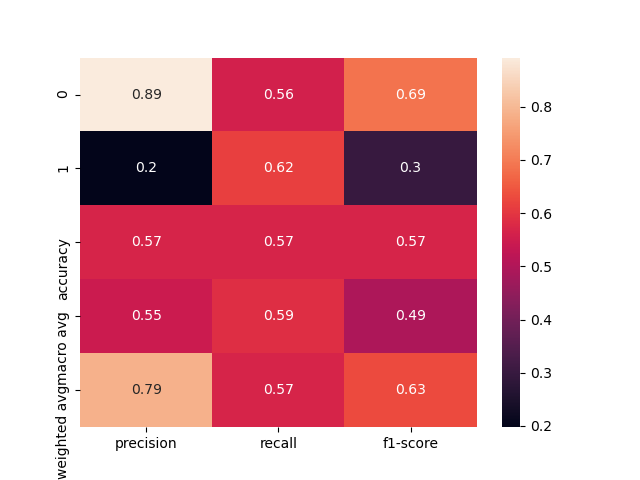

Values plotted in this chart, from the file beside it:
, precision, recall, f1-score, support
0, 0.8925, 0.5608, 0.6888, 148.0
1, 0.1975, 0.6154, 0.2991, 26.0
accuracy, 0.569, 0.569, 0.569, 0.569
macro avg, 0.545, 0.5881, 0.4939, 174.0
weighted avg, 0.7886, 0.569, 0.6306, 174.0
